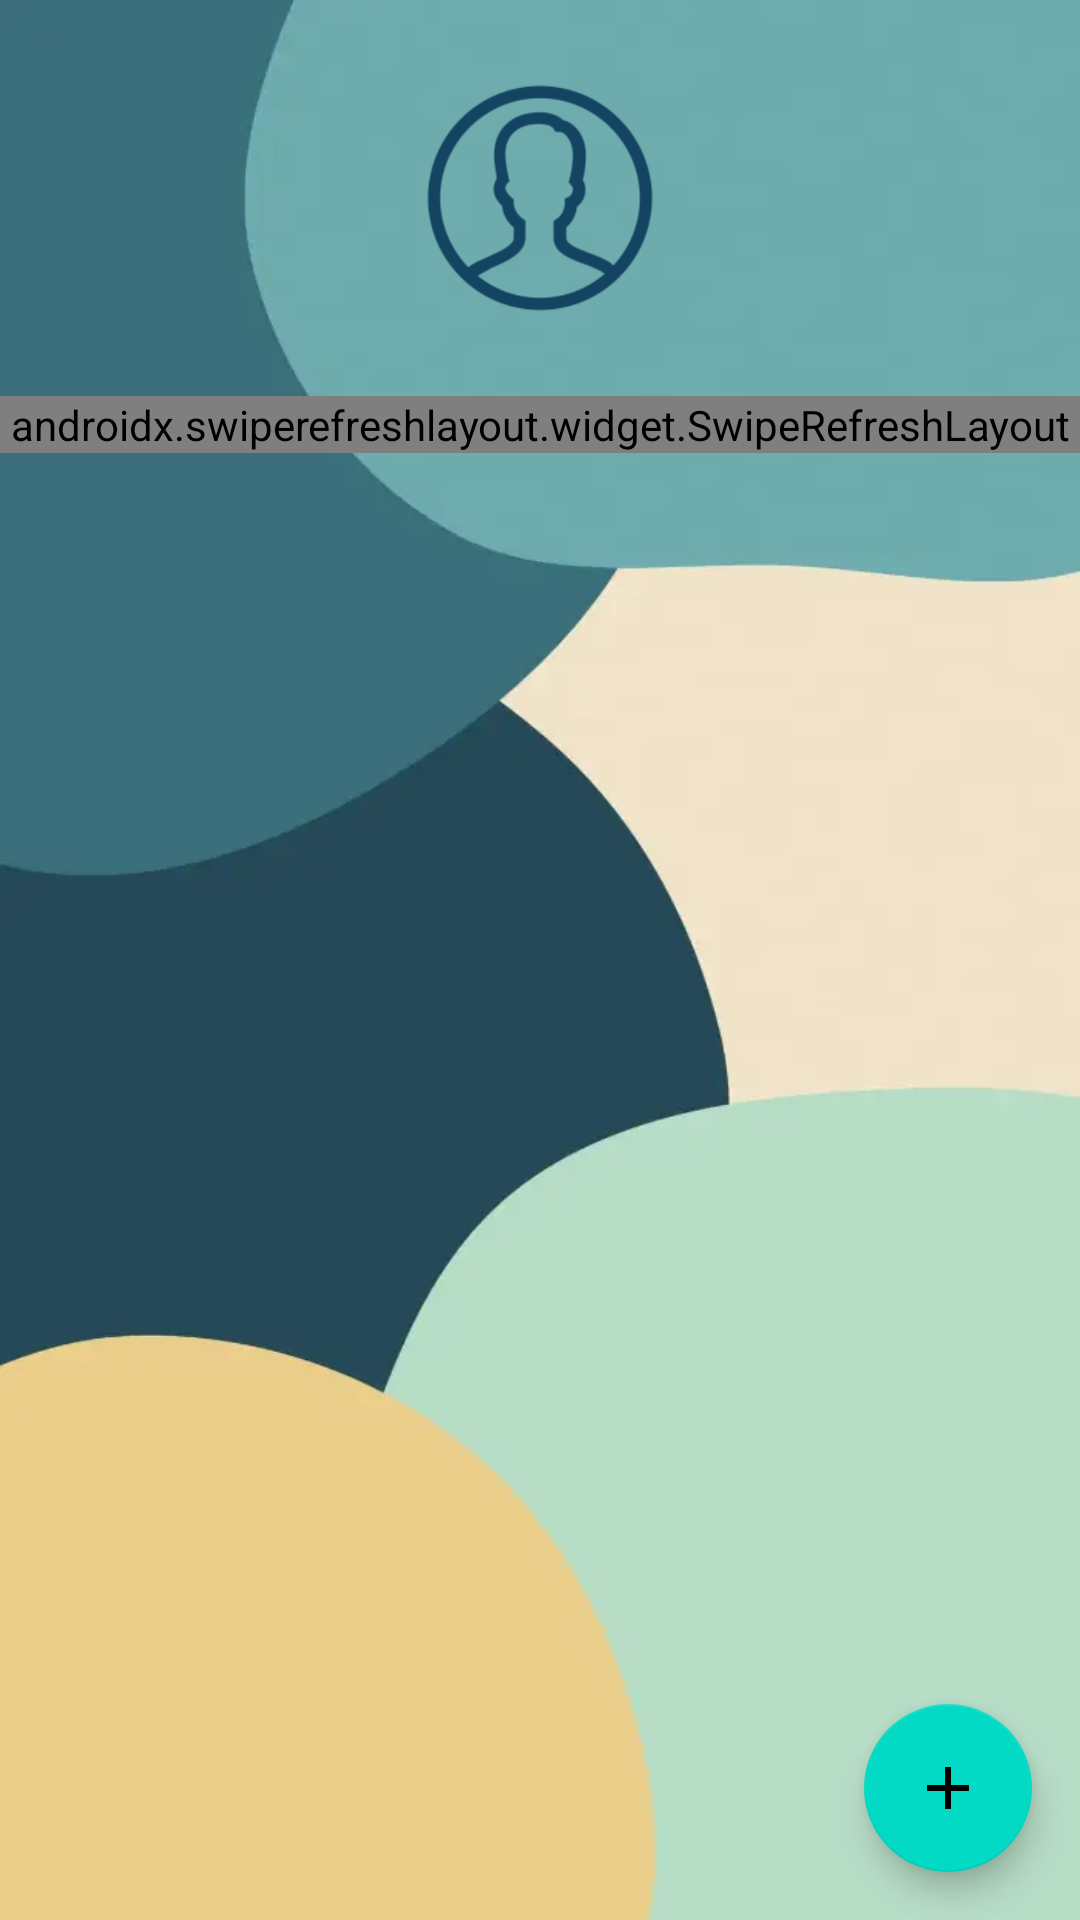

Reconstruct the res/layout file that produces this screen, plus the resources it refers to.
<!-- AndroidManifest.xml: application theme Theme.AppToderos -->
<!-- res/layout/activity_contactos.xml -->
<?xml version="1.0" encoding="utf-8"?>
<androidx.constraintlayout.widget.ConstraintLayout xmlns:android="http://schemas.android.com/apk/res/android"
    xmlns:app="http://schemas.android.com/apk/res-auto"
    xmlns:tools="http://schemas.android.com/tools"
    android:layout_width="match_parent"
    android:layout_height="match_parent"
    android:background="@drawable/fondo"
    tools:context=".Contactos">

    <ImageView
        android:id="@+id/iv_foto"
        android:layout_width="@dimen/altura_foto"
        android:layout_height="@dimen/altura_foto"
        android:layout_marginTop="@dimen/medio"
        android:contentDescription="@string/imagen_principal"
        android:src="@drawable/logo"
        app:layout_constraintBottom_toBottomOf="parent"
        app:layout_constraintEnd_toEndOf="parent"
        app:layout_constraintStart_toStartOf="parent"
        app:layout_constraintTop_toTopOf="parent"
        app:layout_constraintVertical_bias="0.0" />

    <androidx.swiperefreshlayout.widget.SwipeRefreshLayout
        android:id="@+id/srl_contactos"
        android:layout_width="match_parent"
        android:layout_height="wrap_content"
        android:layout_marginTop="16dp"
        app:layout_constraintBottom_toBottomOf="parent"
        app:layout_constraintEnd_toEndOf="parent"
        app:layout_constraintStart_toStartOf="parent"
        app:layout_constraintTop_toBottomOf="@+id/iv_foto"
        app:layout_constraintVertical_bias="0.0">

        <ListView
            android:id="@+id/lv_contactos"
            android:layout_width="match_parent"
            android:layout_height="@dimen/altura_listview" />


    </androidx.swiperefreshlayout.widget.SwipeRefreshLayout>


    <com.google.android.material.floatingactionbutton.FloatingActionButton
        android:id="@id/fab_acciones"
        android:layout_width="wrap_content"
        android:layout_height="wrap_content"
        android:layout_marginEnd="@dimen/medio"
        android:layout_marginBottom="@dimen/medio"
        android:layout_marginRight="16dp"
        android:onClick="botonFlotante"
        android:src="@drawable/ic_mas"
        app:layout_constraintBottom_toBottomOf="parent"
        app:layout_constraintEnd_toEndOf="parent"
        app:layout_constraintHorizontal_bias="1.0"
        app:layout_constraintStart_toStartOf="parent"
        app:layout_constraintTop_toTopOf="parent"
        app:layout_constraintVertical_bias="1.0"
        tools:ignore="SpeakableTextPresentCheck" />

</androidx.constraintlayout.widget.ConstraintLayout>
<!-- resources referenced by this layout -->
<resources>
  <dimen name="altura_foto">100dp</dimen>
  <dimen name="altura_listview">200dp</dimen>
  <dimen name="medio">16dp</dimen>
  <!-- drawable fondo: png bitmap (drawable, 113061 bytes) -->
  <!-- drawable ic_mas (drawable) -->
  <vector android:height="24dp" android:tint="#002AFD"
      android:viewportHeight="24" android:viewportWidth="24"
      android:width="24dp" xmlns:android="http://schemas.android.com/apk/res/android">
      <path android:fillColor="@android:color/white" android:pathData="M19,13h-6v6h-2v-6H5v-2h6V5h2v6h6v2z"/>
  </vector>
  <string name="imagen_principal">Imagen principal</string>
  <style name="Theme.AppToderos" parent="Theme.MaterialComponents.DayNight.DarkActionBar">
          
          <item name="colorPrimary">@color/purple_500</item>
          <item name="colorPrimaryVariant">@color/purple_700</item>
          <item name="colorOnPrimary">@color/white</item>
          
          <item name="colorSecondary">@color/teal_200</item>
          <item name="colorSecondaryVariant">@color/teal_700</item>
          <item name="colorOnSecondary">@color/black</item>
          
          <item name="android:statusBarColor" tools:targetApi="l">?attr/colorPrimaryVariant</item>
          
      </style>
  <!-- not gathered from this repository: default colours our renderer supplied (Android Studio template values) -->
  <color name="purple_500">#FF6200EE</color>
  <color name="purple_700">#FF3700B3</color>
  <color name="teal_200">#FF03DAC5</color>
  <color name="teal_700">#FF018786</color>
  <color name="black">#FF000000</color>
  <color name="white">#FFFFFFFF</color>
</resources>
